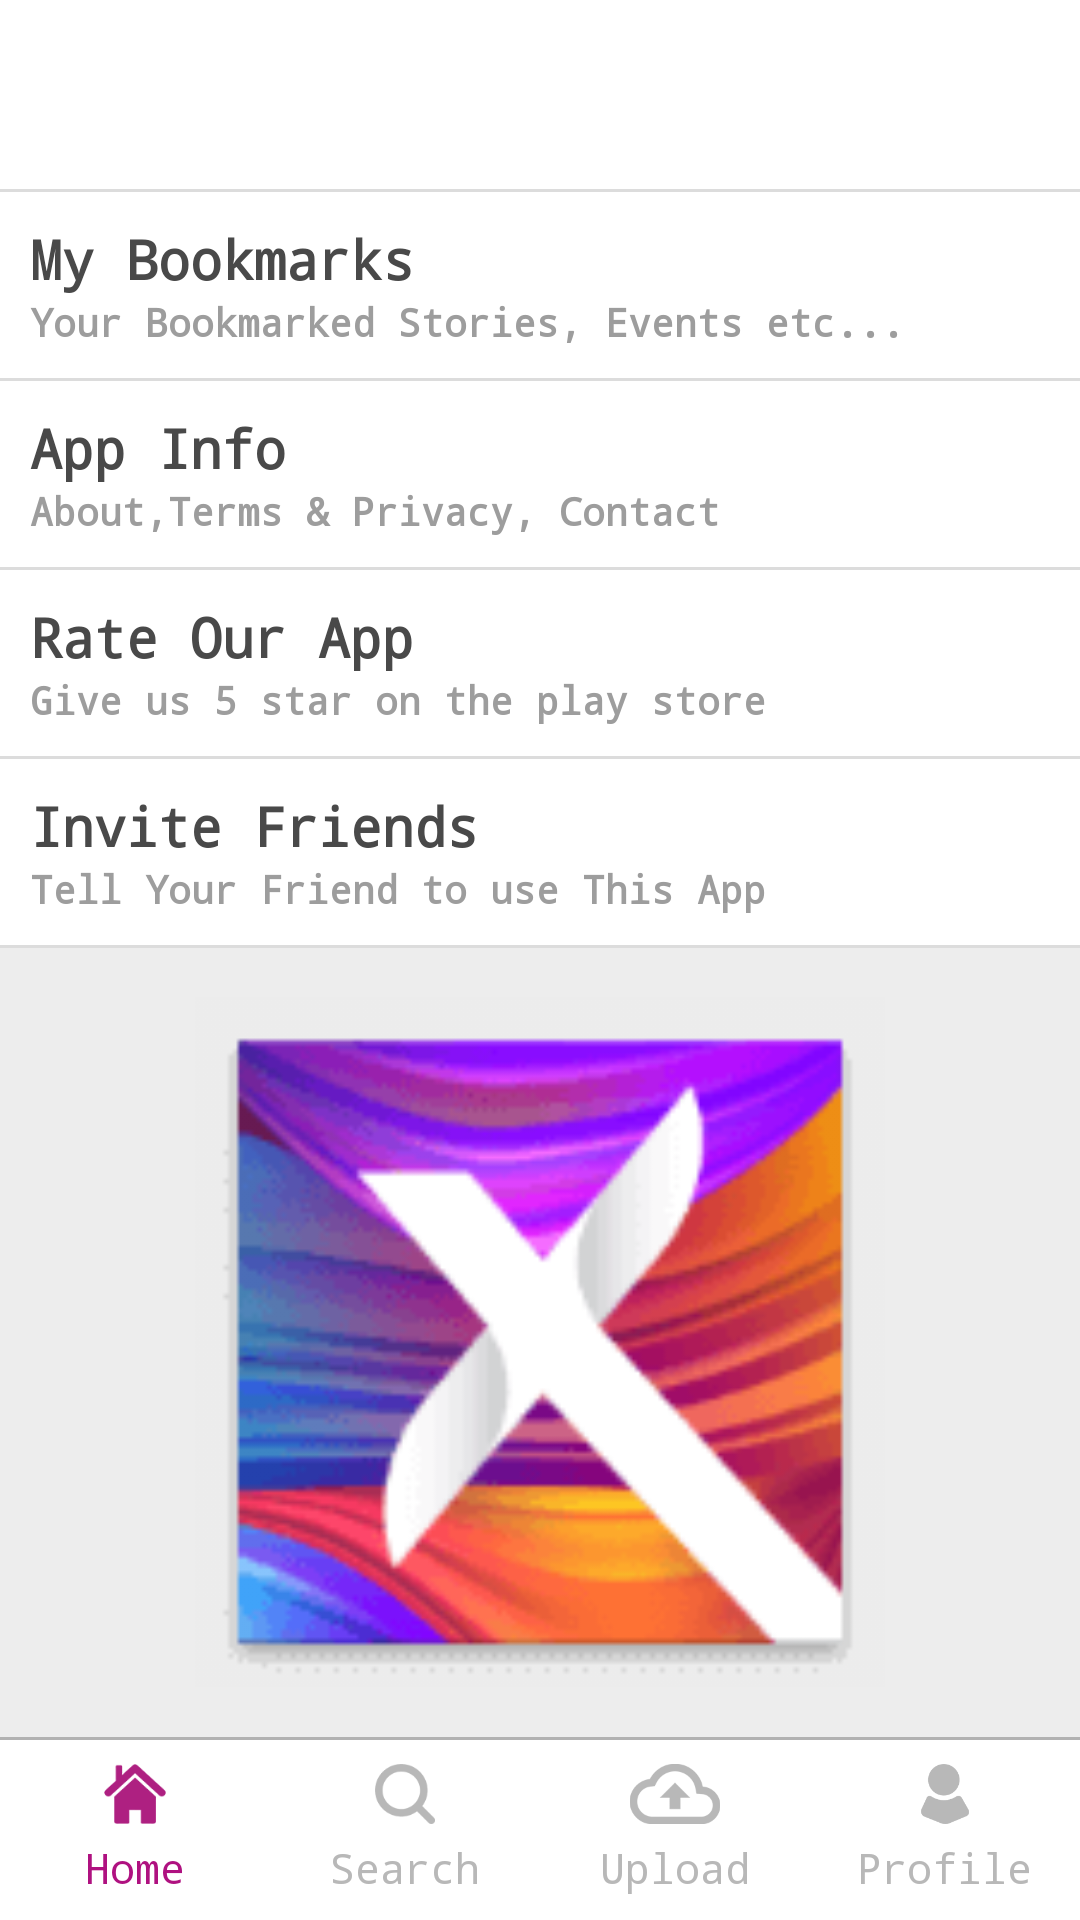

Produce the Android XML layout that renders to this screen, including the resource entries it uses.
<!-- AndroidManifest.xml: application theme AppTheme -->
<!-- res/layout/activity_home.xml -->
<LinearLayout xmlns:android="http://schemas.android.com/apk/res/android"
    xmlns:tools="http://schemas.android.com/tools"
    android:layout_width="match_parent"
    android:layout_height="match_parent"
    android:background="@color/white"
    android:orientation="vertical"
    android:paddingTop="10dp">

    <androidx.appcompat.widget.AppCompatTextView
        android:id="@+id/txt_welcome"
        android:layout_width="wrap_content"
        android:layout_height="wrap_content"
        android:layout_margin="@dimen/dp_10"
        android:textColor="@color/pink"
        android:textSize="@dimen/sp_22"
        tools:text="Welcom Sanket Faldu" />

    <LinearLayout
        android:layout_width="match_parent"
        android:layout_height="1dp"
        android:layout_marginTop="10dp"
        android:background="@color/gray" />

    <LinearLayout
        android:id="@+id/lin_bookmark"
        android:layout_width="match_parent"
        android:layout_height="wrap_content"
        android:orientation="vertical">

        <androidx.appcompat.widget.AppCompatTextView
            android:layout_width="wrap_content"
            android:layout_height="wrap_content"
            android:layout_marginStart="10dp"
            android:layout_marginTop="10dp"
            android:layout_marginEnd="10dp"
            android:text="My Bookmarks"
            android:textColor="@color/profile_head"
            android:textColorHint="@color/profile_head"
            android:textSize="@dimen/sp_20"
            android:textStyle="bold" />

        <androidx.appcompat.widget.AppCompatTextView
            android:layout_width="wrap_content"
            android:layout_height="wrap_content"
            android:layout_marginStart="10dp"
            android:layout_marginEnd="10dp"
            android:text="Your Bookmarked Stories, Events etc..."
            android:textColor="@color/profile_small_text"
            android:textColorHint="@color/profile_small_text"
            android:textSize="@dimen/sp_14"
            android:textStyle="bold" />

        <LinearLayout
            android:layout_width="match_parent"
            android:layout_height="1dp"
            android:layout_marginTop="10dp"
            android:background="@color/gray" />
    </LinearLayout>

    <LinearLayout
        android:id="@+id/lin_appinfo"
        android:layout_width="match_parent"
        android:layout_height="wrap_content"
        android:orientation="vertical">

        <androidx.appcompat.widget.AppCompatTextView
            android:layout_width="wrap_content"
            android:layout_height="wrap_content"
            android:layout_marginStart="10dp"
            android:layout_marginTop="10dp"
            android:layout_marginEnd="10dp"
            android:text="App Info"
            android:textColor="@color/profile_head"
            android:textColorHint="@color/profile_head"
            android:textSize="@dimen/sp_20"
            android:textStyle="bold" />

        <androidx.appcompat.widget.AppCompatTextView
            android:layout_width="wrap_content"
            android:layout_height="wrap_content"
            android:layout_marginStart="10dp"
            android:layout_marginEnd="10dp"
            android:text="About,Terms &amp; Privacy, Contact"
            android:textColor="@color/profile_small_text"
            android:textColorHint="@color/profile_small_text"
            android:textSize="@dimen/sp_14"
            android:textStyle="bold" />

        <LinearLayout
            android:layout_width="match_parent"
            android:layout_height="1dp"
            android:layout_marginTop="10dp"
            android:background="@color/gray" />
    </LinearLayout>

    <LinearLayout
        android:id="@+id/lin_rateourapp"
        android:layout_width="match_parent"
        android:layout_height="wrap_content"
        android:orientation="vertical">

        <androidx.appcompat.widget.AppCompatTextView
            android:layout_width="wrap_content"
            android:layout_height="wrap_content"
            android:layout_marginStart="10dp"
            android:layout_marginTop="10dp"
            android:layout_marginEnd="10dp"
            android:text="Rate Our App"
            android:textColor="@color/profile_head"
            android:textColorHint="@color/profile_head"
            android:textSize="@dimen/sp_20"
            android:textStyle="bold" />

        <androidx.appcompat.widget.AppCompatTextView
            android:layout_width="wrap_content"
            android:layout_height="wrap_content"
            android:layout_marginStart="10dp"
            android:layout_marginEnd="10dp"
            android:text="Give us 5 star on the play store"
            android:textColor="@color/profile_small_text"
            android:textColorHint="@color/profile_small_text"
            android:textSize="@dimen/sp_14"
            android:textStyle="bold" />

        <LinearLayout
            android:layout_width="match_parent"
            android:layout_height="1dp"
            android:layout_marginTop="10dp"
            android:background="@color/gray" />
    </LinearLayout>

    <LinearLayout
        android:id="@+id/lin_invitefriends"
        android:layout_width="match_parent"
        android:layout_height="wrap_content"
        android:orientation="vertical">

        <androidx.appcompat.widget.AppCompatTextView
            android:layout_width="wrap_content"
            android:layout_height="wrap_content"
            android:layout_marginStart="10dp"
            android:layout_marginTop="10dp"
            android:layout_marginEnd="10dp"
            android:text="Invite Friends"
            android:textColor="@color/profile_head"
            android:textColorHint="@color/profile_head"
            android:textSize="@dimen/sp_20"
            android:textStyle="bold" />

        <androidx.appcompat.widget.AppCompatTextView
            android:layout_width="wrap_content"
            android:layout_height="wrap_content"
            android:layout_marginStart="10dp"
            android:layout_marginEnd="10dp"
            android:text="Tell Your Friend to use This App"
            android:textColor="@color/profile_small_text"
            android:textColorHint="@color/profile_small_text"
            android:textSize="@dimen/sp_14"
            android:textStyle="bold" />

        <LinearLayout
            android:layout_width="match_parent"
            android:layout_height="1dp"
            android:layout_marginTop="10dp"
            android:background="@color/gray" />
    </LinearLayout>

    <LinearLayout
        android:id="@+id/lin_logout"
        android:layout_width="match_parent"
        android:layout_height="wrap_content"
        android:orientation="vertical"
        android:visibility="gone">

        <androidx.appcompat.widget.AppCompatTextView
            android:layout_width="wrap_content"
            android:layout_height="wrap_content"
            android:layout_marginStart="10dp"
            android:layout_marginTop="10dp"
            android:layout_marginEnd="10dp"
            android:text="Logout"
            android:textColor="@color/profile_head"
            android:textColorHint="@color/profile_head"
            android:textSize="@dimen/sp_20"
            android:textStyle="bold" />

        <androidx.appcompat.widget.AppCompatTextView
            android:layout_width="wrap_content"
            android:layout_height="wrap_content"
            android:layout_marginStart="10dp"
            android:layout_marginEnd="10dp"
            android:text="Session End"
            android:textColor="@color/profile_small_text"
            android:textColorHint="@color/profile_small_text"
            android:textSize="@dimen/sp_14"
            android:textStyle="bold" />

        <LinearLayout
            android:layout_width="match_parent"
            android:layout_height="1dp"
            android:layout_marginTop="10dp"
            android:background="@color/gray" />
    </LinearLayout>

    <LinearLayout
        android:layout_width="match_parent"
        android:layout_height="wrap_content"
        android:layout_weight="1"
        android:background="@color/background_gray"
        android:gravity="center">

        <androidx.appcompat.widget.AppCompatImageView
            android:id="@+id/img_logo"
            android:layout_width="@dimen/dp_300"
            android:layout_height="@dimen/dp_250"
            android:src="@mipmap/ic_launcher" />
    </LinearLayout>

    <androidx.appcompat.widget.AppCompatTextView
        android:layout_width="match_parent"
        android:layout_height="wrap_content"
        android:layout_alignParentBottom="true"
        android:background="@color/background_gray"
        android:gravity="center"
        android:padding="@dimen/dp_10"
        android:text="Excuse Me is the first sentence search engine that helps you to update with fresh stories from your city"
        android:textColor="@color/textbox_hint"
        android:visibility="gone" />

    <include layout="@layout/bottom_menu" />
</LinearLayout>
<!-- res/layout/bottom_menu.xml (included above) -->
<?xml version="1.0" encoding="utf-8"?>
<LinearLayout xmlns:android="http://schemas.android.com/apk/res/android"
    android:layout_width="match_parent"
    android:layout_height="wrap_content"
    android:background="@android:color/transparent"
    android:orientation="vertical">

    <View
        android:layout_width="match_parent"
        android:layout_height="1dp"
        android:background="@color/gray_border" />

    <LinearLayout
        android:layout_width="match_parent"
        android:layout_height="wrap_content"
        android:baselineAligned="false"
        android:orientation="horizontal">

        <LinearLayout
            android:id="@+id/lin_home"
            android:layout_width="0dp"
            android:layout_height="wrap_content"
            android:layout_weight="1"
            android:gravity="center"
            android:orientation="vertical"
            android:paddingVertical="@dimen/dp_10">

            <androidx.appcompat.widget.AppCompatImageView
                android:id="@+id/img_home"
                android:layout_width="match_parent"
                android:layout_height="@dimen/dp_25"
                android:src="@drawable/menu_icon_home_active" />

            <androidx.appcompat.widget.AppCompatTextView
                android:id="@+id/txt_home"
                android:layout_width="wrap_content"
                android:layout_height="wrap_content"
                android:layout_marginTop="5dp"
                android:text="@string/Home"
                android:textColor="@color/pink"
                android:textSize="@dimen/sp_16" />
        </LinearLayout>

        <LinearLayout
            android:id="@+id/lin_search"
            android:layout_width="0dp"
            android:layout_height="match_parent"
            android:layout_weight="1"
            android:gravity="center"
            android:orientation="vertical"
            android:paddingVertical="@dimen/dp_10">

            <androidx.appcompat.widget.AppCompatImageView
                android:id="@+id/img_search"
                android:layout_width="match_parent"
                android:layout_height="@dimen/dp_25"
                android:src="@drawable/menu_icon_search" />

            <androidx.appcompat.widget.AppCompatTextView
                android:id="@+id/txt_search"
                android:layout_width="wrap_content"
                android:layout_height="wrap_content"
                android:layout_marginTop="5dp"
                android:text="@string/Search"
                android:textColor="@color/footer_unselect_text"
                android:textSize="@dimen/sp_16" />
        </LinearLayout>

        <LinearLayout
            android:id="@+id/lin_upload"
            android:layout_width="0dp"
            android:layout_height="match_parent"
            android:layout_weight="1"
            android:gravity="center"
            android:orientation="vertical"
            android:paddingVertical="@dimen/dp_10">

            <androidx.appcompat.widget.AppCompatImageView
                android:id="@+id/img_upload"
                android:layout_width="match_parent"
                android:layout_height="@dimen/dp_25"
                android:src="@drawable/menu_icon_upload" />

            <androidx.appcompat.widget.AppCompatTextView
                android:id="@+id/txt_upload"
                android:layout_width="wrap_content"
                android:layout_height="wrap_content"
                android:layout_marginTop="5dp"
                android:text="@string/Upload"
                android:textColor="@color/footer_unselect_text"
                android:textSize="@dimen/sp_16" />
        </LinearLayout>

        <LinearLayout
            android:id="@+id/lin_profile"
            android:layout_width="0dp"
            android:layout_height="match_parent"
            android:layout_weight="1"
            android:gravity="center"
            android:orientation="vertical"
            android:paddingVertical="@dimen/dp_10">

            <androidx.appcompat.widget.AppCompatImageView
                android:id="@+id/img_profile"
                android:layout_width="match_parent"
                android:layout_height="@dimen/dp_25"
                android:src="@drawable/menu_icon_user" />

            <androidx.appcompat.widget.AppCompatTextView
                android:id="@+id/txt_profile"
                android:layout_width="wrap_content"
                android:layout_height="wrap_content"
                android:layout_marginTop="5dp"
                android:text="@string/Profile"
                android:textColor="@color/footer_unselect_text"
                android:textSize="@dimen/sp_16" />
        </LinearLayout>
    </LinearLayout>
</LinearLayout>
<!-- resources referenced by this layout -->
<resources>
  <color name="background_gray">#EDEDED</color>
  <color name="footer_unselect_text">#B8B8B8</color>
  <color name="gray">#DCDCDC</color>
  <color name="gray_border">#B2B2B2</color>
  <color name="pink">#af1180</color>
  <color name="profile_head">#494949</color>
  <color name="profile_small_text">#9D9D9D</color>
  <color name="textbox_hint">#4A4A4A</color>
  <color name="white">#FFFFFF</color>
  <dimen name="dp_10">10dp</dimen>
  <dimen name="dp_25">25dp</dimen>
  <dimen name="dp_250">250dp</dimen>
  <dimen name="dp_300">200dp</dimen>
  <dimen name="sp_14">14sp</dimen>
  <dimen name="sp_16">16sp</dimen>
  <dimen name="sp_20">20sp</dimen>
  <dimen name="sp_22">22sp</dimen>
  <!-- drawable menu_icon_home_active: png bitmap (drawable, 834 bytes) -->
  <!-- drawable menu_icon_search: png bitmap (drawable, 969 bytes) -->
  <!-- drawable menu_icon_upload: png bitmap (drawable, 1248 bytes) -->
  <!-- drawable menu_icon_user: png bitmap (drawable, 951 bytes) -->
  <!-- mipmap ic_launcher: png bitmap (mipmap-hdpi, 3143 bytes) -->
  <string name="Home">Home</string>
  <string name="Profile">Profile</string>
  <string name="Search">Search</string>
  <string name="Upload">Upload</string>
  <style name="AppTheme" parent="Theme.AppCompat.Light.DarkActionBar">
          
          <item name="colorPrimary">@color/colorPrimary</item>
          <item name="colorPrimaryDark">@color/colorPrimaryDark</item>
          <item name="colorAccent">@color/colorAccent</item>
          <item name="android:statusBarColor">@color/pink</item>
          <item name="android:typeface">monospace</item>
      </style>
  <color name="colorPrimary">#6200EE</color>
  <color name="colorPrimaryDark">#3700B3</color>
  <color name="colorAccent">#03DAC5</color>
</resources>
